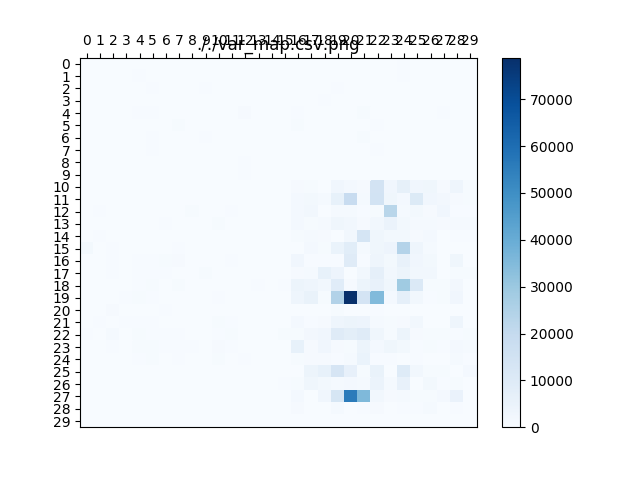

Values plotted in this chart, from the file beside it:
0.000000000000000000e+00, 0.000000000000000000e+00, 4.095999999999999375e+01, 2.303999999999999915e+01, 5.376000000000000512e+01, 6.144000000000001194e+01, 2.303999999999999915e+01, 4.095999999999999375e+01, 0.000000000000000000e+00, 0.000000000000000000e+00, 0.000000000000000000e+00, 4.095999999999999375e+01, 0.000000000000000000e+00, 0.000000000000000000e+00, 0.000000000000000000e+00, 0.000000000000000000e+00, 0.000000000000000000e+00, 1.254399999999999835e+02, 4.095999999999999375e+01, 0.000000000000000000e+00, 2.303999999999999915e+01, 2.303999999999999915e+01, 4.095999999999999375e+01, 4.096000000000000796e+01
2.303999999999999915e+01, 0.000000000000000000e+00, 5.376000000000000512e+01, 6.143999999999999773e+01, 3.174399999999999977e+02, 1.638399999999999750e+02, 2.150400000000000205e+02, 4.095999999999999375e+01, 0.000000000000000000e+00, 6.144000000000001194e+01, 5.375999999999999091e+01, 4.095999999999999375e+01, 2.303999999999999915e+01, 1.766400000000000148e+02, 0.000000000000000000e+00, 1.049599999999999937e+02, 1.945600000000000307e+02, 4.096000000000000796e+01, 2.303999999999999915e+01, 2.969599999999999795e+02, 0.000000000000000000e+00, 4.096000000000000085e+01, 6.143999999999999773e+01, 9.215999999999999659e+01
6.400000000000000000e+01, 4.095999999999999375e+01, 1.561599999999999966e+02, 9.215999999999999659e+01, 2.150400000000000205e+02, 5.247999999999999545e+02, 1.433599999999999852e+02, 1.254399999999999835e+02, 1.254400000000000119e+02, 5.145600000000000591e+02, 1.152000000000000028e+02, 2.790399999999999636e+02, 2.303999999999999915e+01, 6.400000000000000000e+01, 0.000000000000000000e+00, 0.000000000000000000e+00, 0.000000000000000000e+00, 0.000000000000000000e+00, 1.664000000000000057e+02, 3.097600000000000477e+02, 1.049600000000000080e+02, 2.303999999999999559e+01, 1.254400000000000119e+02, 2.585599999999999454e+02
0.000000000000000000e+00, 1.049599999999999937e+02, 6.143999999999999773e+01, 5.120000000000000284e+01, 9.215999999999999659e+01, 6.143999999999999773e+01, 9.215999999999999659e+01, 6.143999999999999773e+01, 6.143999999999999773e+01, 2.969600000000000364e+02, 2.303999999999999915e+01, 9.215999999999999659e+01, 1.126400000000000148e+02, 5.120000000000000284e+01, 0.000000000000000000e+00, 0.000000000000000000e+00, 1.433600000000000136e+02, 2.150400000000000205e+02, 3.814399999999999409e+02, 2.303999999999999915e+01, 7.423999999999999488e+01, 2.278400000000000034e+02, 1.766399999999999864e+02, 6.400000000000000000e+01
0.000000000000000000e+00, 0.000000000000000000e+00, 4.095999999999999375e+01, 0.000000000000000000e+00, 3.302399999999999523e+02, 5.017599999999999341e+02, 9.215999999999999659e+01, 2.073600000000000421e+02, 2.304000000000000270e+01, 2.303999999999999915e+01, 2.303999999999999915e+01, 1.945600000000000023e+02, 9.446399999999999864e+02, 5.120000000000000284e+01, 2.304000000000000270e+01, 0.000000000000000000e+00, 4.223999999999999773e+02, 6.143999999999999773e+01, 9.215999999999999659e+01, 2.790399999999999636e+02, 6.144000000000001194e+01, 7.577599999999999909e+02, 5.120000000000000284e+01, 6.400000000000000000e+01
0.000000000000000000e+00, 4.096000000000000085e+01, 2.303999999999999915e+01, 0.000000000000000000e+00, 2.278400000000000034e+02, 2.150400000000000205e+02, 6.400000000000000000e+01, 7.065600000000000591e+02, 0.000000000000000000e+00, 5.376000000000000512e+01, 4.096000000000000085e+01, 1.561599999999999966e+02, 1.049600000000000080e+02, 4.096000000000000085e+01, 0.000000000000000000e+00, 0.000000000000000000e+00, 8.217599999999999909e+02, 0.000000000000000000e+00, 6.143999999999999773e+01, 2.073599999999999852e+02, 6.144000000000001194e+01, 2.175999999999999943e+02, 3.993600000000000136e+02, 6.400000000000000000e+01
4.096000000000000085e+01, 4.095999999999999375e+01, 0.000000000000000000e+00, 0.000000000000000000e+00, 1.638399999999999750e+02, 3.814399999999999409e+02, 2.662399999999999523e+02, 2.175999999999999943e+02, 1.638400000000000034e+02, 3.686399999999999864e+02, 6.400000000000000000e+01, 1.945600000000000023e+02, 1.561600000000000250e+02, 1.945600000000000307e+02, 0.000000000000000000e+00, 1.126400000000000148e+02, 6.400000000000000000e+01, 0.000000000000000000e+00, 0.000000000000000000e+00, 2.150400000000000205e+02, 6.143999999999999773e+01, 6.374400000000000546e+02, 2.278400000000000034e+02, 6.143999999999999773e+01
6.143999999999999773e+01, 6.143999999999999773e+01, 2.303999999999999915e+01, 0.000000000000000000e+00, 1.126400000000000148e+02, 3.686399999999999864e+02, 1.433599999999999852e+02, 2.073600000000000421e+02, 2.662399999999999523e+02, 7.423999999999998067e+01, 2.073600000000000421e+02, 0.000000000000000000e+00, 1.152000000000000028e+02, 0.000000000000000000e+00, 0.000000000000000000e+00, 5.376000000000000512e+01, 2.303999999999999915e+01, 0.000000000000000000e+00, 4.095999999999999375e+01, 2.457600000000000477e+02, 4.096000000000000085e+01, 0.000000000000000000e+00, 3.814399999999999409e+02, 2.303999999999999915e+01
2.303999999999999915e+01, 2.303999999999999915e+01, 1.126399999999999864e+02, 1.049599999999999937e+02, 0.000000000000000000e+00, 9.215999999999999659e+01, 1.024000000000000057e+02, 1.126400000000000148e+02, 0.000000000000000000e+00, 0.000000000000000000e+00, 5.375999999999999091e+01, 2.303999999999999915e+01, 3.302399999999999523e+02, 1.664000000000000057e+02, 0.000000000000000000e+00, 0.000000000000000000e+00, 2.969599999999999227e+02, 5.120000000000000284e+01, 4.096000000000000085e+01, 9.215999999999999659e+01, 6.144000000000001194e+01, 1.945600000000000023e+02, 1.152000000000000028e+02, 0.000000000000000000e+00
1.638400000000000034e+02, 1.126400000000000148e+02, 9.215999999999999659e+01, 5.375999999999999091e+01, 1.945600000000000023e+02, 1.664000000000000057e+02, 9.215999999999999659e+01, 2.303999999999999915e+01, 0.000000000000000000e+00, 1.024000000000000057e+02, 1.152000000000000028e+02, 0.000000000000000000e+00, 3.097599999999999909e+02, 2.175999999999999943e+02, 0.000000000000000000e+00, 5.375999999999999091e+01, 0.000000000000000000e+00, 6.143999999999999773e+01, 2.457599999999999909e+02, 1.049599999999999937e+02, 6.144000000000001194e+01, 2.303999999999999915e+01, 4.095999999999999375e+01, 6.400000000000000000e+01
0.000000000000000000e+00, 1.433600000000000136e+02, 1.433600000000000421e+02, 0.000000000000000000e+00, 2.969600000000000364e+02, 1.152000000000000028e+02, 5.375999999999999091e+01, 4.095999999999999375e+01, 7.423999999999999488e+01, 1.433599999999999852e+02, 4.095999999999999375e+01, 2.278400000000000034e+02, 0.000000000000000000e+00, 1.152000000000000028e+02, 2.303999999999999915e+01, 0.000000000000000000e+00, 1.090805624999999964e+03, 7.577599999999998772e+02, 2.969599999999999795e+02, 3.032815625000000182e+03, 1.773134999999999764e+03, 1.098239999999999782e+03, 1.458920062499999767e+04, 2.777693124999999327e+03
6.400000000000000000e+01, 6.143999999999999773e+01, 1.638400000000000034e+02, 2.303999999999999915e+01, 2.278400000000000034e+02, 3.071999999999999886e+02, 1.638400000000000034e+02, 0.000000000000000000e+00, 1.638399999999999750e+02, 2.457600000000000477e+02, 5.375999999999999091e+01, 1.535999999999999943e+02, 2.150400000000000205e+02, 9.215999999999999659e+01, 2.304000000000000270e+01, 1.152000000000000028e+02, 1.805925624999999854e+03, 1.890890000000000100e+03, 1.452010000000000218e+03, 6.264815000000000509e+03, 1.883609312499999942e+04, 1.333759999999999991e+03, 1.509201499999999942e+04, 3.279538125000000036e+03
6.144000000000001194e+01, 4.096000000000000227e+02, 7.423999999999999488e+01, 6.400000000000000000e+01, 1.049599999999999937e+02, 2.457600000000000477e+02, 6.143999999999999773e+01, 2.303999999999999915e+01, 6.553599999999999000e+02, 6.143999999999999773e+01, 2.457599999999999909e+02, 4.160931249999999864e+02, 2.662400000000000091e+02, 5.120000000000000284e+01, 6.143999999999999773e+01, 2.048000000000000114e+02, 1.802493125000000191e+03, 2.637525624999999764e+03, 4.225000000000000000e+01, 1.525759999999999991e+03, 1.525759999999999991e+03, 3.097599999999999909e+02, 7.803256250000000591e+02, 2.299218750000000000e+04
0.000000000000000000e+00, 5.375999999999999091e+01, 1.254400000000000119e+02, 5.120000000000000284e+01, 2.560000000000000000e+02, 4.095999999999999375e+01, 5.017600000000000477e+02, 1.049599999999999937e+02, 5.376000000000000512e+01, 2.150400000000000205e+02, 7.296000000000000227e+02, 2.303999999999999915e+01, 1.254399999999999693e+02, 1.126400000000000148e+02, 4.095999999999999375e+01, 0.000000000000000000e+00, 1.692159999999999854e+03, 6.553599999999999000e+02, 1.503210000000000036e+03, 3.176960000000000036e+03, 2.652159999999999854e+03, 1.024000000000000000e+03, 2.723839999999999236e+03, 4.846410000000000764e+03
4.096000000000000085e+01, 3.200000000000000000e+02, 1.433600000000000421e+02, 4.095999999999999375e+01, 2.790399999999999636e+02, 1.664000000000000057e+02, 5.376000000000000512e+01, 5.375999999999999091e+01, 1.638400000000000034e+02, 1.638399999999999750e+02, 2.303999999999999915e+01, 6.144000000000001194e+01, 1.152000000000000028e+02, 6.143999999999999773e+01, 9.216000000000001080e+01, 0.000000000000000000e+00, 8.089599999999998090e+02, 1.495039999999999736e+03, 9.958399999999999181e+02, 2.100900000000000034e+02, 2.519849999999999909e+03, 1.357401312499999767e+04, 3.241627500000000055e+03, 1.854653125000000045e+03
1.866239999999999782e+03, 4.095999999999999375e+01, 4.505600000000000591e+02, 4.095999999999999375e+01, 5.120000000000000284e+01, 2.996899999999999409e+02, 3.071999999999999886e+02, 3.814399999999999409e+02, 1.561600000000000250e+02, 2.457599999999999909e+02, 2.278400000000000034e+02, 2.662399999999999523e+02, 2.175999999999999943e+02, 1.152000000000000028e+02, 0.000000000000000000e+00, 1.024000000000000057e+02, 2.560000000000000000e+02, 1.740799999999999955e+03, 8.217599999999998772e+02, 5.130239999999999782e+03, 8.774414999999999054e+03, 1.443215000000000146e+03, 3.222250000000000000e+03, 4.029134999999999764e+03
2.662400000000000091e+02, 1.024000000000000057e+02, 4.838399999999999750e+02, 1.433599999999999852e+02, 3.686399999999999864e+02, 3.711999999999999886e+02, 8.089599999999999227e+02, 9.859256250000000819e+02, 5.120000000000000284e+01, 2.969599999999999795e+02, 1.638400000000000034e+02, 5.529600000000000364e+02, 4.096000000000000085e+01, 2.662400000000000091e+02, 2.304000000000000270e+01, 5.120000000000000284e+01, 3.023359999999999673e+03, 3.814399999999999409e+02, 4.710400000000000773e+02, 4.240131250000000591e+02, 9.588649999999999636e+03, 5.760000000000000000e+02, 3.955199999999999818e+03, 1.996334999999999809e+03
0.000000000000000000e+00, 2.790399999999999636e+02, 5.222400000000000091e+02, 1.664000000000000057e+02, 4.608000000000000114e+02, 4.838400000000000318e+02, 3.993600000000000136e+02, 1.433600000000000136e+02, 1.638400000000000034e+02, 7.065599999999999454e+02, 5.120000000000000284e+01, 2.457600000000000477e+02, 4.095999999999999375e+01, 4.096000000000000085e+01, 0.000000000000000000e+00, 4.095999999999999375e+01, 9.830399999999997362e+02, 1.392575624999999945e+03, 6.406575625000000400e+03, 4.087205625000000055e+03, 2.969599999999999227e+02, 2.746655625000000327e+03, 7.236014999999999418e+03, 2.652160000000000764e+03
0.000000000000000000e+00, 1.049599999999999937e+02, 1.126400000000000148e+02, 1.561600000000000250e+02, 3.686399999999999864e+02, 8.422400000000000091e+02, 4.096000000000000085e+01, 8.832000000000000455e+02, 1.945600000000000307e+02, 6.400000000000000000e+01, 1.561600000000000250e+02, 4.095999999999999375e+01, 1.126400000000000148e+02, 4.710399999999999636e+02, 6.400000000000000000e+01, 5.529600000000000364e+02, 4.467199999999999818e+03, 3.750250000000000000e+03, 2.672639999999999873e+03, 9.236965625000000728e+03, 1.102089999999999691e+03, 4.317053125000000364e+03, 6.050005624999999782e+03, 3.107375000000000000e+03
0.000000000000000000e+00, 2.303999999999999559e+01, 2.969599999999999227e+02, 3.174399999999999977e+02, 7.705599999999998317e+02, 5.017600000000000477e+02, 1.433599999999999852e+02, 2.585600000000000023e+02, 2.303999999999999559e+01, 3.071999999999999886e+02, 3.993600000000000136e+02, 4.095999999999999375e+01, 0.000000000000000000e+00, 4.096000000000000085e+01, 6.400000000000000000e+01, 0.000000000000000000e+00, 3.850240000000000236e+03, 5.712822500000000218e+03, 9.241600000000000819e+02, 2.474500312499999927e+04, 7.890091812499999651e+04, 1.396193500000000131e+04, 3.515138499999999476e+04, 1.717290000000000191e+03
0.000000000000000000e+00, 7.423999999999999488e+01, 9.343999999999999773e+02, 2.457600000000000477e+02, 2.073600000000000421e+02, 3.071999999999999886e+02, 4.710399999999999636e+02, 1.254399999999999835e+02, 1.254399999999999835e+02, 9.215999999999999659e+01, 2.278400000000000034e+02, 4.095999999999999375e+01, 2.303999999999999915e+01, 1.638400000000000034e+02, 1.433600000000000421e+02, 0.000000000000000000e+00, 1.433600000000000136e+02, 0.000000000000000000e+00, 0.000000000000000000e+00, 7.910399999999999636e+02, 1.049599999999999937e+02, 0.000000000000000000e+00, 3.711999999999999886e+02, 0.000000000000000000e+00
1.049599999999999937e+02, 4.198399999999999750e+02, 1.945600000000000307e+02, 3.302399999999999523e+02, 5.222400000000001228e+02, 5.657599999999999909e+02, 2.790399999999999636e+02, 1.638400000000000034e+02, 2.303999999999999915e+01, 4.096000000000000085e+01, 6.945750000000000455e+02, 6.041599999999998545e+02, 2.662400000000000091e+02, 1.126400000000000148e+02, 6.144000000000001194e+01, 1.433600000000000136e+02, 1.799255625000000236e+03, 4.838399999999999750e+02, 1.218559999999999945e+03, 3.914239999999999327e+03, 4.341760000000000218e+03, 4.221439999999999600e+03, 1.412893125000000055e+03, 8.422400000000000091e+02
4.198399999999999750e+02, 1.664000000000000057e+02, 1.251839999999999691e+03, 1.126400000000000148e+02, 6.246400000000001000e+02, 3.097599999999999341e+02, 4.838399999999999750e+02, 3.711999999999999886e+02, 1.945600000000000307e+02, 2.150399999999999636e+02, 3.814399999999999977e+02, 8.294400000000001683e+02, 9.215999999999999659e+01, 1.575256249999999909e+02, 4.096000000000000085e+01, 8.792931249999999181e+02, 8.730225000000000364e+02, 2.198250000000000000e+03, 2.826240000000000236e+03, 9.628159999999999854e+03, 8.217613124999999854e+03, 9.856010000000000218e+03, 3.106337500000000091e+03, 7.752931250000001455e+02
0.000000000000000000e+00, 1.254399999999999835e+02, 3.120931250000000432e+02, 2.585600000000000023e+02, 7.832131249999999909e+02, 8.601599999999998545e+02, 5.862400000000000091e+02, 3.609599999999999227e+02, 5.120000000000000000e+02, 1.024000000000000057e+02, 9.819350000000000591e+02, 5.760000000000000000e+02, 2.278400000000000034e+02, 5.120000000000000284e+01, 6.400000000000000000e+01, 2.457600000000000477e+02, 6.212093125000000327e+03, 1.177599999999999909e+03, 3.020800000000000182e+03, 9.958399999999999181e+02, 7.680000000000000000e+02, 4.610560000000000400e+03, 1.643605625000000146e+03, 3.184639999999999418e+03
0.000000000000000000e+00, 1.126400000000000148e+02, 1.126400000000000148e+02, 2.457600000000000477e+02, 5.529599999999999227e+02, 7.910399999999999636e+02, 1.049600000000000080e+02, 3.814399999999999409e+02, 2.457600000000000477e+02, 1.766399999999999864e+02, 8.089600000000000364e+02, 2.969599999999999795e+02, 3.609599999999999227e+02, 9.215999999999999659e+01, 6.144000000000001194e+01, 1.766399999999999864e+02, 8.217599999999998772e+02, 1.122734999999999900e+03, 1.220805624999999964e+03, 5.657599999999998772e+02, 1.525759999999999764e+03, 5.007359999999998763e+03, 5.186531250000000455e+02, 4.096000000000000227e+02
0.000000000000000000e+00, 2.457600000000000477e+02, 2.073599999999999852e+02, 2.303999999999999915e+01, 1.152000000000000028e+02, 1.664000000000000057e+02, 1.535999999999999943e+02, 0.000000000000000000e+00, 0.000000000000000000e+00, 1.945600000000000023e+02, 2.303999999999999915e+01, 4.095999999999999375e+01, 6.143999999999999773e+01, 2.303999999999999915e+01, 0.000000000000000000e+00, 1.049599999999999937e+02, 1.254400000000000119e+02, 4.521614999999999782e+03, 6.316197500000000218e+03, 1.339845249999999942e+04, 6.512640000000000327e+03, 7.606499999999999773e+02, 5.559765625000000000e+03, 1.945600000000000023e+02
0.000000000000000000e+00, 1.126400000000000148e+02, 1.945600000000000307e+02, 4.095999999999999375e+01, 1.049599999999999937e+02, 2.969599999999999795e+02, 2.303999999999999915e+01, 0.000000000000000000e+00, 9.215999999999999659e+01, 9.216000000000001080e+01, 1.049599999999999937e+02, 0.000000000000000000e+00, 5.376000000000000512e+01, 7.423999999999999488e+01, 0.000000000000000000e+00, 3.609599999999999795e+02, 6.168056249999999636e+02, 3.215359999999999673e+03, 2.031305625000000191e+03, 1.538560000000000173e+03, 1.843200000000000045e+03, 1.395200000000000045e+03, 4.819605624999999236e+03, 1.478405624999999873e+03
0.000000000000000000e+00, 4.095999999999999375e+01, 6.143999999999999773e+01, 6.143999999999999773e+01, 2.175999999999999943e+02, 2.150400000000000205e+02, 1.766400000000000148e+02, 2.457599999999999909e+02, 2.662399999999999523e+02, 6.144000000000001194e+01, 6.143999999999999773e+01, 0.000000000000000000e+00, 2.303999999999999915e+01, 2.303999999999999915e+01, 2.969600000000000364e+02, 1.152000000000000028e+02, 1.743360000000000127e+03, 9.215999999999999659e+01, 2.897609999999999673e+03, 1.310425562499999978e+04, 5.631043812500000786e+04, 3.548041812499999651e+04, 2.480640000000000327e+03, 9.446400000000001000e+02
2.175999999999999943e+02, 1.152000000000000028e+02, 1.126400000000000148e+02, 0.000000000000000000e+00, 1.766399999999999864e+02, 2.150400000000000205e+02, 1.152000000000000028e+02, 0.000000000000000000e+00, 4.095999999999999375e+01, 0.000000000000000000e+00, 0.000000000000000000e+00, 5.375999999999999091e+01, 4.096000000000000085e+01, 2.073599999999999852e+02, 0.000000000000000000e+00, 5.375999999999999091e+01, 1.177599999999999909e+03, 1.126400000000000148e+02, 2.688000000000000114e+02, 1.282559999999999945e+03, 1.254400000000000119e+02, 4.547350000000000136e+02, 9.830399999999999636e+02, 2.073600000000000421e+02
0.000000000000000000e+00, 0.000000000000000000e+00, 0.000000000000000000e+00, 0.000000000000000000e+00, 0.000000000000000000e+00, 0.000000000000000000e+00, 0.000000000000000000e+00, 0.000000000000000000e+00, 0.000000000000000000e+00, 0.000000000000000000e+00, 0.000000000000000000e+00, 0.000000000000000000e+00, 0.000000000000000000e+00, 0.000000000000000000e+00, 0.000000000000000000e+00, 4.096000000000000796e+01, 0.000000000000000000e+00, 0.000000000000000000e+00, 0.000000000000000000e+00, 0.000000000000000000e+00, 0.000000000000000000e+00, 0.000000000000000000e+00, 0.000000000000000000e+00, 0.000000000000000000e+00
